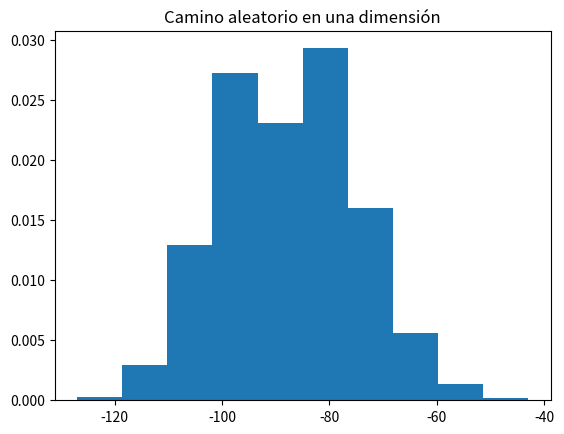
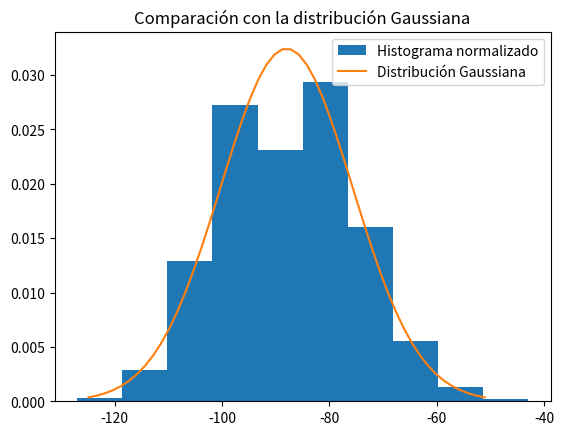
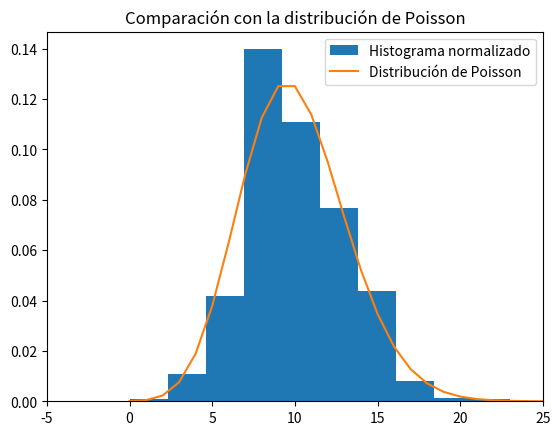
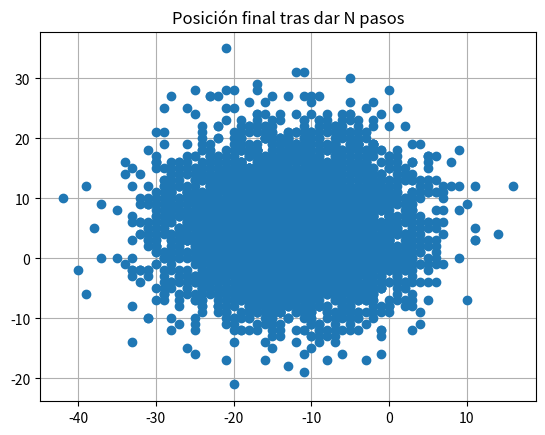
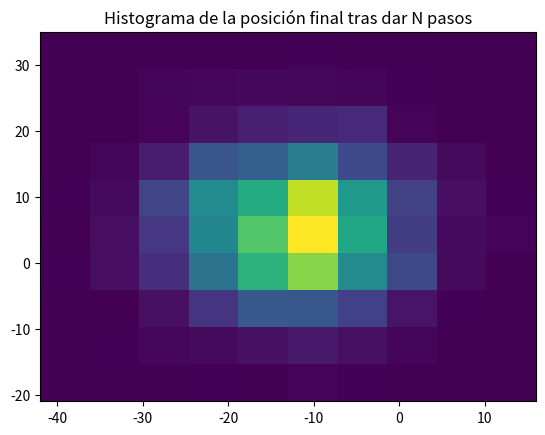
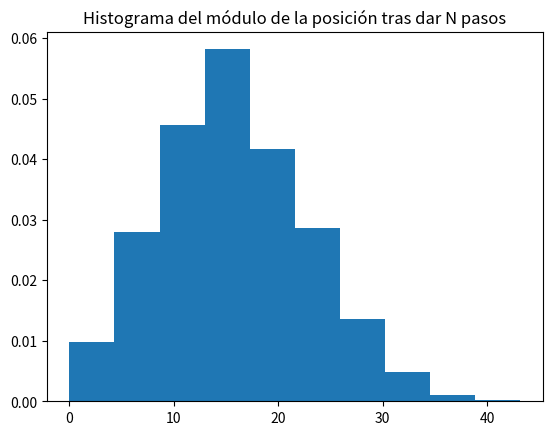
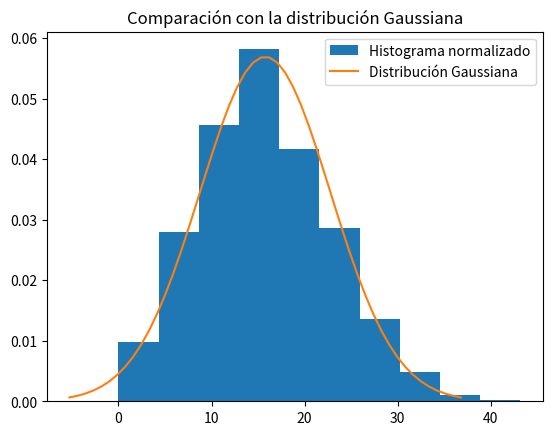

These charts were generated, in order, by the following Python code:
# -*- coding: utf-8 -*-
"""
PRÁCTICA MECÁNICA ESTADÍSTICA - 3º Grado en Física, curso 2023/2024
Rocío Ponsoda
Elena Sempere
"""
import numpy as np
import matplotlib.pyplot as plt
import math
import scipy.misc

#####################################################################

# 1. CAMINO ALEATORIO EN 1 DIMENSIÓN
# 1.1. Datos de entrada del programa
N = 80 #total de saltos en cada realización
I = 5000 #iteraciones
L = 2 #longitud del paso a la izq
D = 1 #longitud del paso a la dcha
Pd = 0.3 #probabilidad a la dcha

# 1.2. Función que nos devuelva un array con el desplazamiento en cada paso
m = [] #array donde vamos a ir guardando los resultados
def caminoaleatorio(N,Pd,r,l):
    izq = 0 
    dcha = 0
    for i in range(N):
        paso = np.random.choice([r,l], p = [Pd, 1-Pd])
        if paso == r:
            dcha += 1
        elif paso == l:
            izq += 1
    x = dcha*r - izq*l
    return x #que nos devuelva la posición final dados N pasos

# Ahora repetimos el random walk I veces para sacar la media
for i in range(I):
    m.append(caminoaleatorio(N,Pd,D,L)) #array con el desplazamiento final

# 1.3. Cálculo valores medios
media = np.mean(m)
desv_est = np.std(m)
print("CASO UNIDIMENSIONAL")
print("La media de la distribución es:", media)
print("La desviación estándar de la distribución es:", desv_est)

# 1.4. Graficamos el histograma
plt.figure()
plt.title("Camino aleatorio en una dimensión")
plt.hist(m,bins=10,density=True)
plt.show()

# 1.5. Comparación con Gaussiana
def Gaussiana(x,mu,sigma):
    return (1/(sigma*(2*np.pi)**0.5))*np.exp((-(x-mu)**2)/(2*sigma**2))
x = np.linspace(media-3*desv_est,media+3*desv_est)

plt.figure()
plt.title("Comparación con la distribución Gaussiana")
plt.hist(m,bins=10,density=True, label='Histograma normalizado')
plt.plot(x,Gaussiana(x,media,desv_est),label='Distribución Gaussiana')
plt.legend(loc='best')
plt.show()

# 1.6. Comparación con Poisson: asumir que solo damos pasos a la derecha
N = 100
P_poison = 0.1 #Poisson cuando p << 1
lmd=P_poison*N
xp=np.arange(0,N,1)
n = []
for i in range(I):
    n.append(caminoaleatorio(N,P_poison,D,0))


def poisson(x,lmd):
    return((lmd**x)*np.exp(-lmd))/scipy.special.factorial(x)

plt.figure()
plt.hist(n,bins=10,density=True, label='Histograma normalizado')
plt.plot(xp,poisson(xp, lmd), label='Distribución de Poisson')
plt.title('Comparación con la distribución de Poisson')
plt.legend(loc='best')
plt.xlim(-5,25)
plt.show()


median = np.mean(n)
desv_est_n = np.std(n)
print("\nCASO POISSON")
print("La media de la distribución es:", median)
print("La desviación estándar de la distribución es:", desv_est_n)

       
########################################################################
# 2. CAMINO ALEATORIO EN 2 DIMENSIONES
# 2.1. Datos de entrada del programa
N = 50 #total de saltos en cada realización
I = 5000 #iteraciones
L = 2 #longitud del paso a la izq
R = 1 #longitud del paso a la dcha
U = 2 #longitud del paso arriba
D = 1 #longitud del paso abajo
p1 = 0.25
q1 = 0.25
p2 = 0.2
q2 = 0.3
prob = [p1,q1,p2,q2]

# 2.2. Función que nos devuelva un array con el desplazamiento en cada paso
l = [] #pasos derecha, izq
a = [] #pasos arriba, abajo
c = [] #módulo desplazamiento final
def caminoaleatorio2(N,prob,r,l,u,d):
    izq = 0 
    dcha = 0
    arriba = 0  
    abajo = 0
    for i in range(N):
        paso = np.random.choice(['r','l','u','d'], p = prob)
        if paso == 'r':
            dcha += 1
        elif paso == 'l':
            izq += 1
        elif paso == 'u':
            arriba += 1
        elif paso == 'd':
            abajo += 1
    x = dcha*r - izq*l
    y = arriba*u - abajo*d
    return x,y #que nos devuelva la posición final dados N pasos

for i in range(I):
    l.append(caminoaleatorio2(N,prob,R,L,U,D)[0])
    a.append(caminoaleatorio2(N,prob,R,L,U,D)[1])
    c.append(np.sqrt(l[i]**2+a[i]**2))
    
media2d = np.mean(c)
desv_est_2d = np.std(c)

plt.figure()
plt.title('Posición final tras dar N pasos')
plt.plot(l,a,'o')
plt.grid()
plt.show()
           
plt.figure()
plt.title('Histograma de la posición final tras dar N pasos') 
plt.hist2d(l,a,bins=10,density=True)
plt.show()

plt.figure()
plt.title('Histograma del módulo de la posición tras dar N pasos')
plt.hist(c,bins=10,density=True, label='Histograma normalizado')
plt.show()

z = np.linspace(media2d-3*desv_est_2d,media2d+3*desv_est_2d)

plt.figure()
plt.title("Comparación con la distribución Gaussiana")
plt.hist(c,bins=10,density=True, label='Histograma normalizado')
plt.plot(z,Gaussiana(z,media2d,desv_est_2d),label='Distribución Gaussiana')
plt.legend(loc='best')
plt.show()
    


